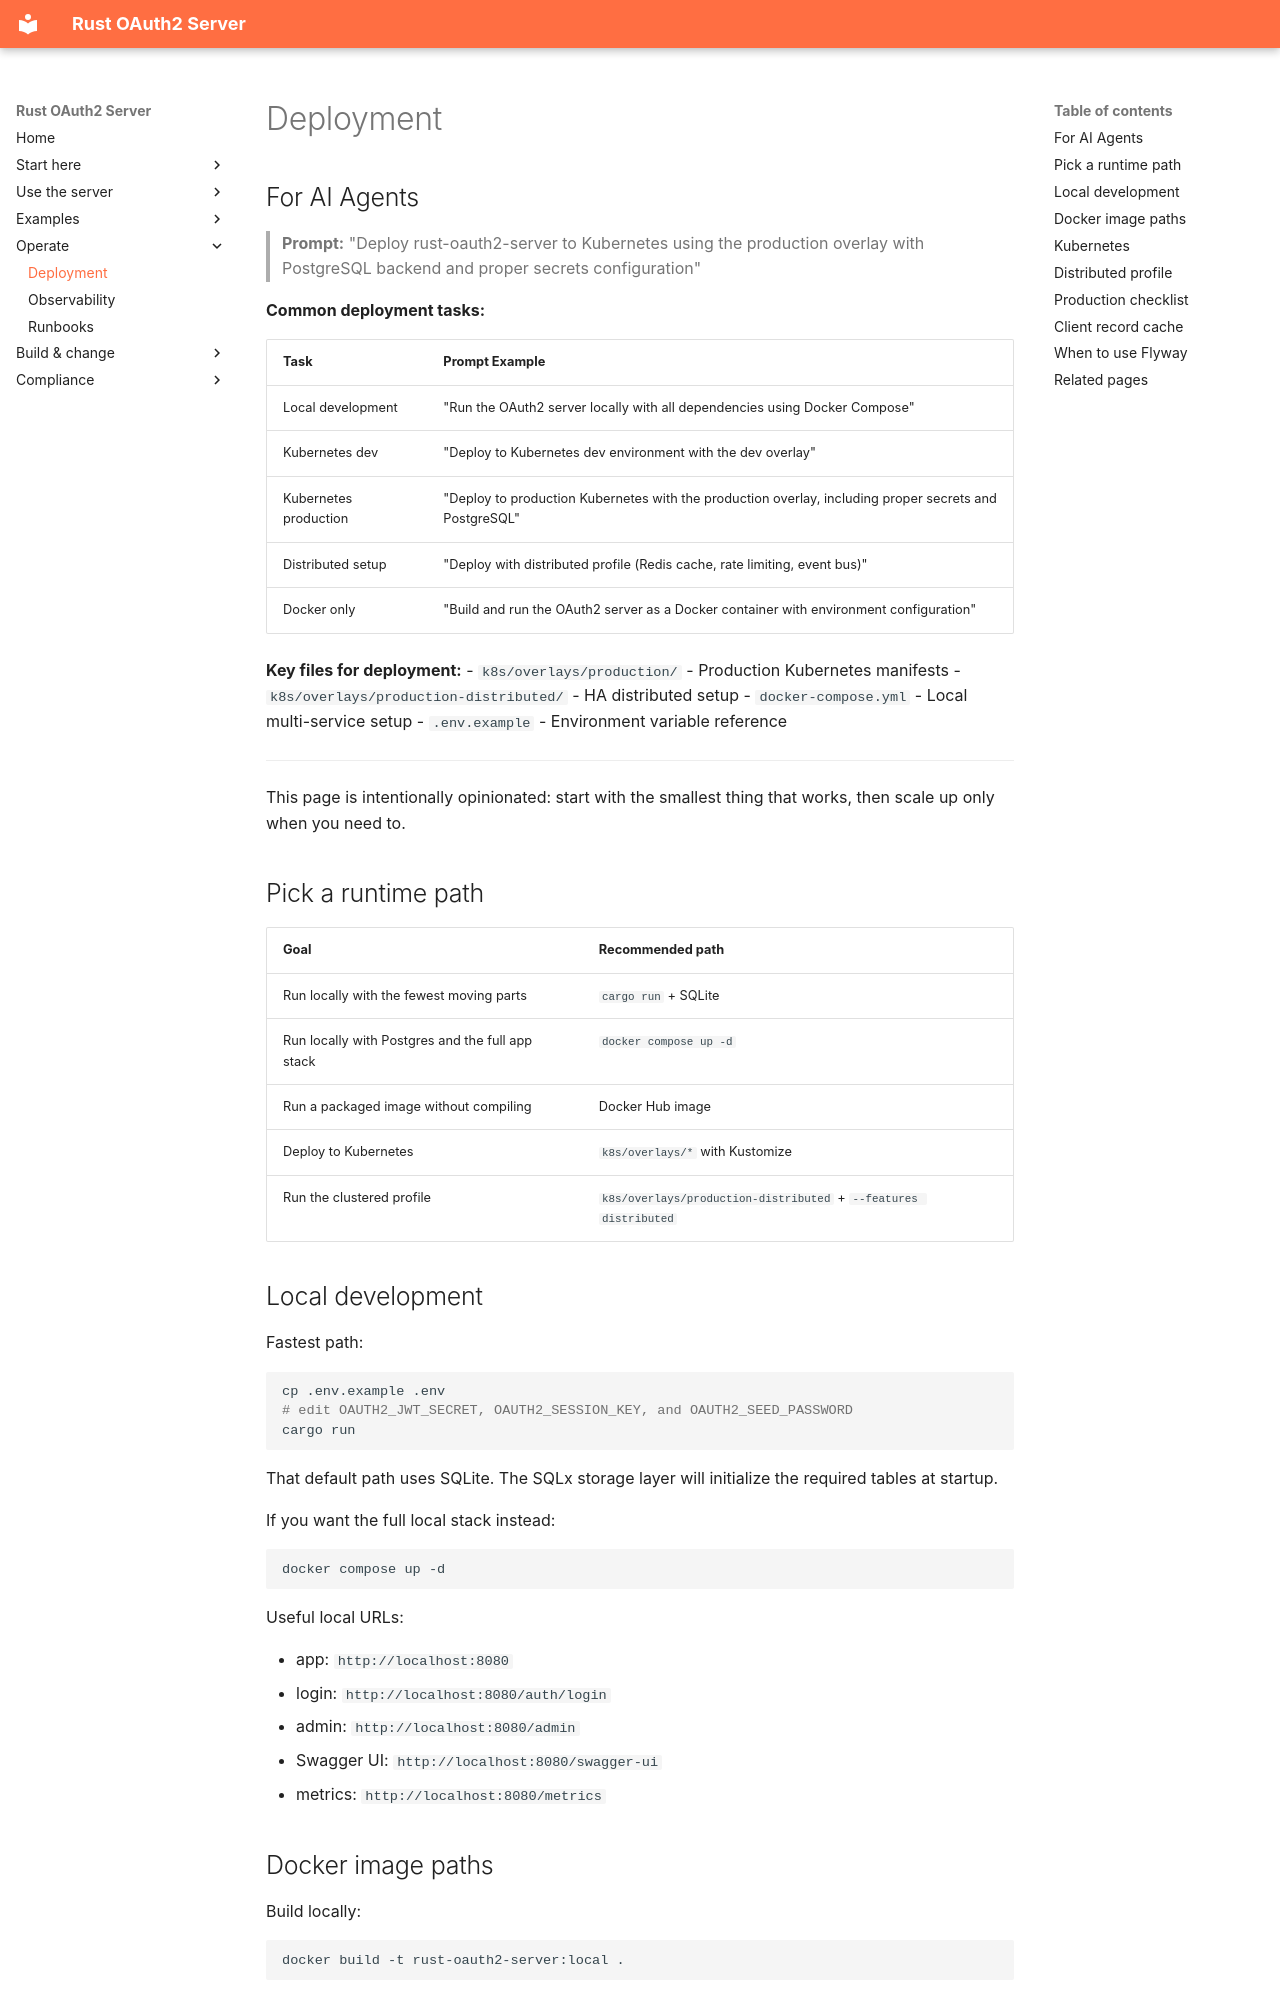

repository: ianlintner/rust-oauth2-server · page: operations/deployment/index.html · generator: mkdocs

# Deployment

## For AI Agents

> **Prompt:** "Deploy rust-oauth2-server to Kubernetes using the production overlay with PostgreSQL backend and proper secrets configuration"

**Common deployment tasks:**

| Task | Prompt Example |
|------|----------------|
| Local development | "Run the OAuth2 server locally with all dependencies using Docker Compose" |
| Kubernetes dev | "Deploy to Kubernetes dev environment with the dev overlay" |
| Kubernetes production | "Deploy to production Kubernetes with the production overlay, including proper secrets and PostgreSQL" |
| Distributed setup | "Deploy with distributed profile (Redis cache, rate limiting, event bus)" |
| Docker only | "Build and run the OAuth2 server as a Docker container with environment configuration" |

**Key files for deployment:**
- `k8s/overlays/production/` - Production Kubernetes manifests
- `k8s/overlays/production-distributed/` - HA distributed setup
- `docker-compose.yml` - Local multi-service setup
- `.env.example` - Environment variable reference

---

This page is intentionally opinionated: start with the smallest thing that works, then scale up only when you need to.

## Pick a runtime path

| Goal                                             | Recommended path                                                 |
| ------------------------------------------------ | ---------------------------------------------------------------- |
| Run locally with the fewest moving parts         | `cargo run` + SQLite                                             |
| Run locally with Postgres and the full app stack | `docker compose up -d`                                           |
| Run a packaged image without compiling           | Docker Hub image                                                 |
| Deploy to Kubernetes                             | `k8s/overlays/*` with Kustomize                                  |
| Run the clustered profile                        | `k8s/overlays/production-distributed` + `--features distributed` |
